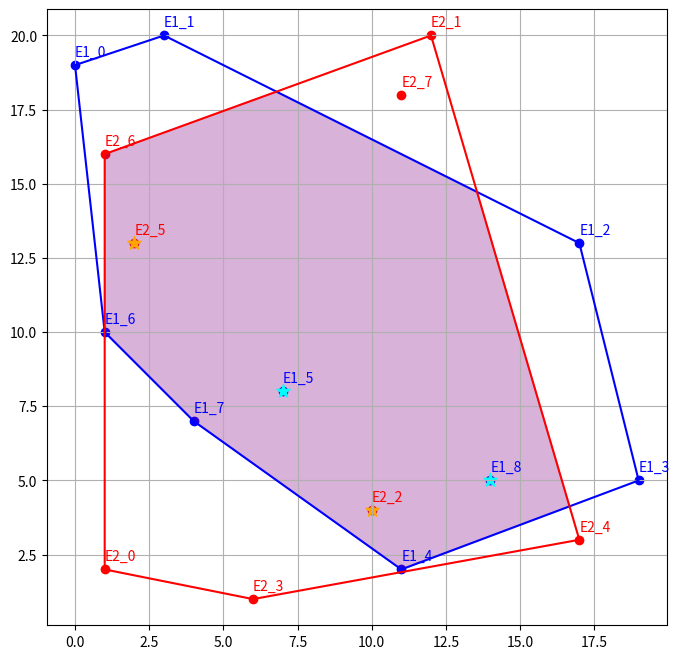

Source code (Python):
import random
import math
import matplotlib.pyplot as plt

def generate_points(n, xmin=0, xmax=20, ymin=0, ymax=20, seed=None):
    if seed is not None:
        random.seed(seed)
    pts = set()
    while len(pts) < n:
        pts.add((random.randint(xmin, xmax), random.randint(ymin, ymax)))
    return list(pts)

def cross(o, a, b):
    return (a[0]-o[0])*(b[1]-o[1]) - (a[1]-o[1])*(b[0]-o[0])

def graham_scan(points):
    pts = sorted(set(points))
    if len(pts) <= 1:
        return pts
    # опорная точка
    pivot = min(pts, key=lambda p: (p[1], p[0]))
    pts.remove(pivot)
    # сортировка по полярному углу от pivot
    def key(p):
        dx, dy = p[0]-pivot[0], p[1]-pivot[1]
        return (math.atan2(dy, dx), dx*dx+dy*dy)
    pts.sort(key=key)
    # строим hull
    hull = [pivot, pts[0], pts[1]]
    for p in pts[2:]:
        while len(hull) >= 2 and cross(hull[-2], hull[-1], p) <= 0:
            hull.pop()
        hull.append(p)
    return hull

def find_intersection(a1, a2, b1, b2):
    x1,y1 = a1; x2,y2 = a2
    x3,y3 = b1; x4,y4 = b2
    den = (y4-y3)*(x2-x1) - (x4-x3)*(y2-y1)
    if abs(den) < 1e-9:
        return None
    ua = ((x4-x3)*(y1-y3) - (y4-y3)*(x1-x3)) / den
    ub = ((x2-x1)*(y1-y3) - (y2-y1)*(x1-x3)) / den
    if 0 <= ua <= 1 and 0 <= ub <= 1:
        return (x1+ua*(x2-x1), y1+ua*(y2-y1))
    return None

def is_on_edge(p, poly):
    x,y = p
    n = len(poly)
    for i in range(n):
        a = poly[i]; b = poly[(i+1)%n]
        if abs(cross(a,b,p))<1e-9 \
           and min(a[0],b[0])<=x<=max(a[0],b[0]) \
           and min(a[1],b[1])<=y<=max(a[1],b[1]):
            return True
    return False

def is_strictly_inside(p, poly):
    # исключаем границу
    if is_on_edge(p, poly):
        return False
    # обычный ray-casting
    x,y = p; inside = False
    n = len(poly)
    for i in range(n):
        x1,y1 = poly[i]
        x2,y2 = poly[(i+1)%n]
        if (y1>y) != (y2>y):
            xinters = (x2-x1)*(y-y1)/(y2-y1) + x1
            if xinters > x:
                inside = not inside
    return inside

def polygon_intersection(F1, F2):
    cands = []
    # 1) вершины F1 внутри или на границе F2
    for p in F1:
        if is_strictly_inside(p, F2) or is_on_edge(p, F2):
            cands.append(p)
    # 2) вершины F2 внутри или на границе F1
    for p in F2:
        if is_strictly_inside(p, F1) or is_on_edge(p, F1):
            cands.append(p)
    # 3) пересечения рёбер
    for i in range(len(F1)):
        a1,a2 = F1[i], F1[(i+1)%len(F1)]
        for j in range(len(F2)):
            b1,b2 = F2[j], F2[(j+1)%len(F2)]
            ip = find_intersection(a1,a2,b1,b2)
            if ip:
                cands.append(ip)
    if not cands:
        return []
    # убираем почти-совпадения
    uniq = []
    for p in cands:
        if not any(abs(p[0]-q[0])<1e-6 and abs(p[1]-q[1])<1e-6 for q in uniq):
            uniq.append(p)
    # окончательный hull из кандидатов
    return graham_scan(uniq)

E1 = generate_points(9, seed=22)
E2 = generate_points(8, seed=7)
F1 = graham_scan(E1)
F2 = graham_scan(E2)
P  = polygon_intersection(F1, F2)

internal_E1 = [p for p in E1 if is_strictly_inside(p, P)]
internal_E2 = [p for p in E2 if is_strictly_inside(p, P)]

plt.figure(figsize=(8,8))
for i,p in enumerate(E1):
    plt.scatter(*p, c='blue');  plt.text(p[0],p[1]+.3,f"E1_{i}",color='blue')
for i,p in enumerate(E2):
    plt.scatter(*p, c='red');   plt.text(p[0],p[1]+.3,f"E2_{i}",color='red')

h1 = F1+[F1[0]]; plt.plot([x for x,y in h1],[y for x,y in h1],'b-')
h2 = F2+[F2[0]]; plt.plot([x for x,y in h2],[y for x,y in h2],'r-')

if P:
    pC = P+[P[0]]
    plt.fill([x for x,y in pC],[y for x,y in pC],alpha=0.3,color='purple')

for p in internal_E1:
    plt.scatter(*p,c='cyan',marker='*',s=100)
for p in internal_E2:
    plt.scatter(*p,c='orange',marker='*',s=100)

plt.axis('equal'); plt.grid(True)
plt.show()

print("E1:", E1)
print("E2:", E2)
print("conv(E1):", F1)
print("conv(E2):", F2)
print("P = conv(E1)∩conv(E2):", P)
print("Внутр. E1 в P:", internal_E1)
print("Внутр. E2 в P:", internal_E2)
